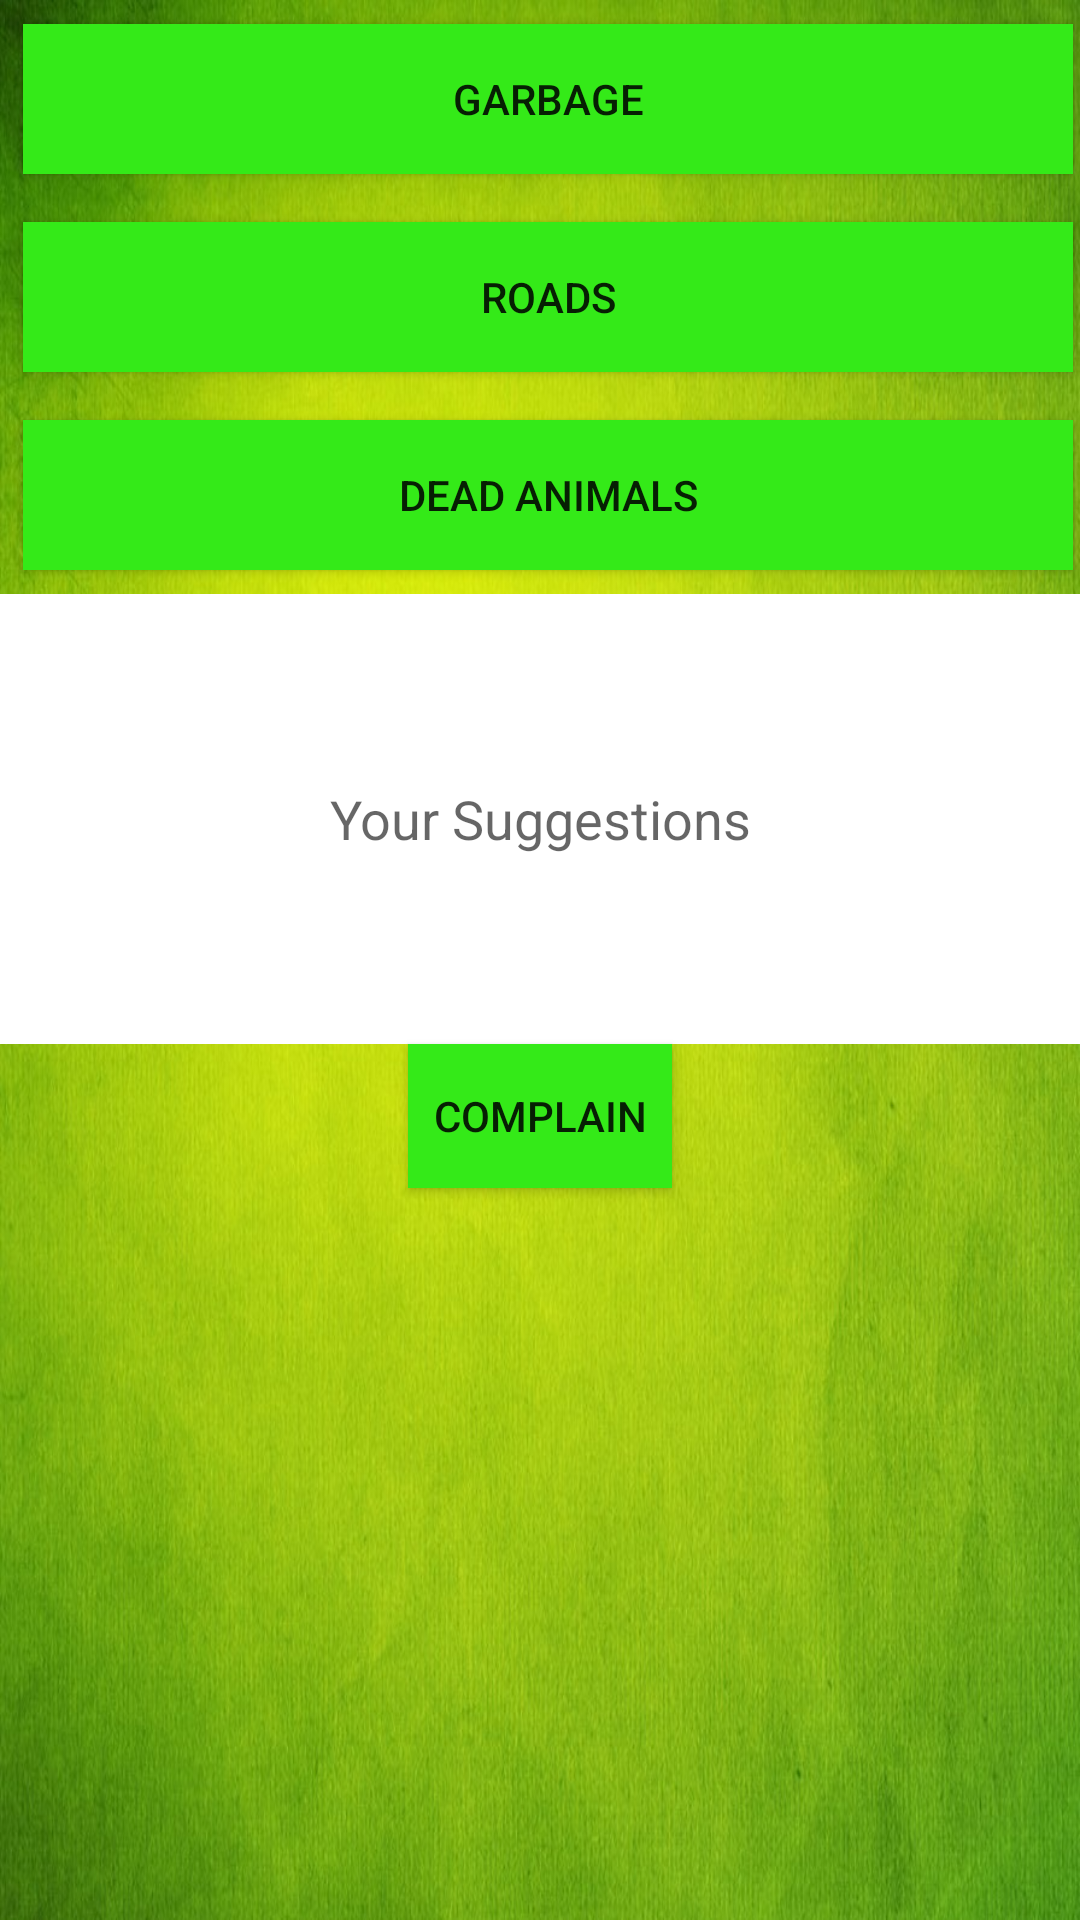

This screen was rendered from an Android layout file. Write that file and the resources it references.
<!-- AndroidManifest.xml: application theme AppTheme -->
<!-- res/layout/activity_disperency.xml -->
<?xml version="1.0" encoding="utf-8"?>
<LinearLayout xmlns:android="http://schemas.android.com/apk/res/android"
    xmlns:tools="http://schemas.android.com/tools"
    android:id="@+id/activity_disperency"
    android:layout_width="match_parent"
    android:layout_height="match_parent"
    android:orientation="vertical"
    android:background="@drawable/background_ghmc"
    android:paddingBottom="@dimen/activity_vertical_margin"
    android:paddingLeft="@dimen/activity_horizontal_margin"
    android:paddingRight="@dimen/activity_horizontal_margin"
    android:paddingTop="@dimen/activity_vertical_margin"
    tools:context="com.ghmc.biswajeet.ghmcrating.DisperencyActivity">


<Button
    android:layout_width="350dp"
    android:layout_height="50dp"
    android:background="#34ea18"
    android:layout_margin="8dp"
    android:onClick="garbage"
    android:text="Garbage"
    />

<Button
    android:layout_width="350dp"
    android:layout_height="50dp"
    android:background="#34ea18"
    android:layout_margin="8dp"
    android:onClick="roads"
    android:text="Roads"
  />
<Button
    android:layout_width="350dp"
    android:layout_height="50dp"
    android:background="#34ea18"
    android:layout_margin="8dp"
    android:onClick="deadanimals"
    android:text="Dead Animals"/>

<EditText
    android:layout_width="match_parent"
    android:gravity="center"
    android:hint="Your Suggestions"
    android:layout_height="150dp"
    android:background="#fff"
    />
 <Button
     android:layout_width="wrap_content"
     android:layout_height="wrap_content"
     android:background="#34ea18"
     android:text="Complain"
     android:onClick="complain"
     android:layout_gravity="center"
     />
</LinearLayout>
<!-- resources referenced by this layout -->
<resources>
  <!-- drawable background_ghmc: jpg bitmap (drawable, 169151 bytes) -->
  <style name="AppTheme" parent="Theme.AppCompat.Light.NoActionBar">
          
          <item name="colorPrimary">@color/colorPrimary</item>
          <item name="colorPrimaryDark">@color/colorPrimaryDark</item>
          <item name="colorAccent">@color/colorAccent</item>
      </style>
  <color name="colorPrimary">#CDDC39</color>
  <color name="colorPrimaryDark">#AFB42B</color>
  <color name="colorAccent">#448AFF</color>
</resources>
